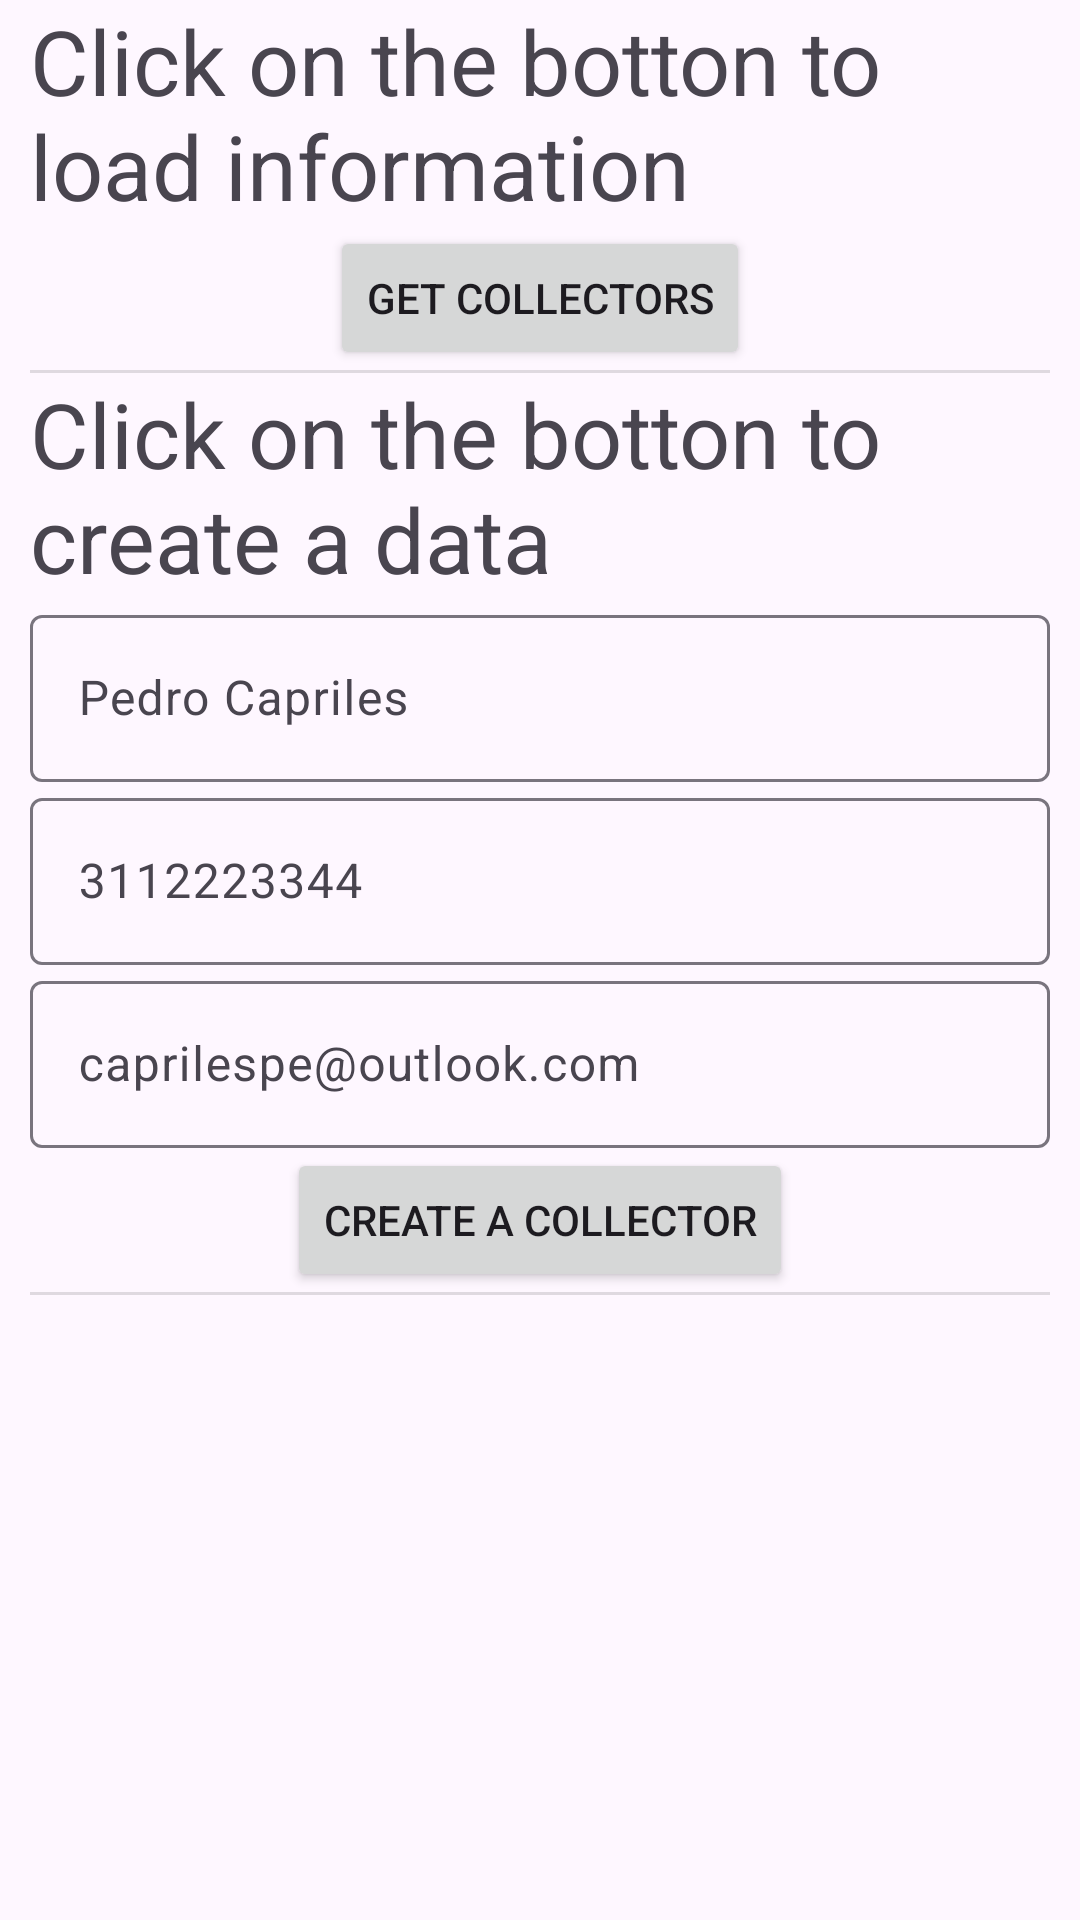

Produce the Android XML layout that renders to this screen, including the resource entries it uses.
<!-- AndroidManifest.xml: application theme Theme.Androidcollectorapp -->
<!-- res/layout/activity_main.xml -->
<?xml version="1.0" encoding="utf-8"?>
<ScrollView android:layout_width="match_parent"
    android:layout_height="match_parent"
    xmlns:android="http://schemas.android.com/apk/res/android"
    xmlns:tools="http://schemas.android.com/tools">
    <LinearLayout
        android:layout_width="match_parent"
        android:layout_height="wrap_content"
        android:paddingLeft="10dp"
        android:paddingRight="10dp"
        android:orientation="vertical"
        tools:context=".MainActivity">
        <TextView android:id="@+id/get_result_text"
            android:layout_width="wrap_content" android:layout_height="wrap_content"
            android:layout_gravity="center_horizontal" android:text="@string/default_text"
            android:textSize="30sp" />
        <Button
            android:id="@+id/fetch_button"
            android:layout_width="wrap_content"
            android:layout_height="wrap_content"
            android:layout_gravity="center_horizontal"
            android:text="@string/fetch_label" />

        <View
            android:id="@+id/divider"
            android:layout_width="match_parent"
            android:layout_height="1dp"
            android:background="?android:attr/listDivider" />

        <TextView
            android:id="@+id/post_result_text"
            android:layout_width="wrap_content"
            android:layout_height="wrap_content"
            android:layout_gravity="center_horizontal"
            android:text="@string/post_text"
            android:textSize="30sp" />

        <com.google.android.material.textfield.TextInputLayout
            android:layout_width="match_parent"
            android:layout_height="match_parent">

            <com.google.android.material.textfield.TextInputEditText
                android:id="@+id/txt_post_name"
                android:layout_width="match_parent"
                android:layout_height="wrap_content"
                android:hint="@string/name_hint" />

        </com.google.android.material.textfield.TextInputLayout>

        <com.google.android.material.textfield.TextInputLayout
            android:layout_width="match_parent"
            android:layout_height="match_parent">

            <com.google.android.material.textfield.TextInputEditText
                android:id="@+id/txt_post_phone"
                android:layout_width="match_parent"
                android:layout_height="wrap_content"
                android:hint="@string/phone_hint" />
        </com.google.android.material.textfield.TextInputLayout>

        <com.google.android.material.textfield.TextInputLayout
            android:layout_width="match_parent"
            android:layout_height="match_parent">

            <com.google.android.material.textfield.TextInputEditText
                android:id="@+id/txt_post_mail"
                android:layout_width="match_parent"
                android:layout_height="wrap_content"
                android:hint="@string/mail_hint" />
        </com.google.android.material.textfield.TextInputLayout>

        <Button
            android:id="@+id/post_button"
            android:layout_width="wrap_content"
            android:layout_height="wrap_content"
            android:layout_gravity="center_horizontal"
            android:text="@string/post_label" />

        <View
            android:id="@+id/divider2"
            android:layout_width="match_parent"
            android:layout_height="1dp"
            android:background="?android:attr/listDivider" />
    </LinearLayout>
</ScrollView>
<!-- resources referenced by this layout -->
<resources>
  <string name="default_text">Click on the botton to load information </string>
  <string name="fetch_label">Get collectors</string>
  <string name="mail_hint">caprilespe@outlook.com</string>
  <string name="name_hint">Pedro Capriles</string>
  <string name="phone_hint">3112223344</string>
  <string name="post_label">Create a collector</string>
  <string name="post_text">Click on the botton to create a data</string>
  <style name="Theme.Androidcollectorapp" parent="Base.Theme.Androidcollectorapp" />
  <style name="Base.Theme.Androidcollectorapp" parent="Theme.Material3.DayNight.NoActionBar">
          
          
      </style>
</resources>
